Run: headless pygame with SDL's dummy video driver; simulated clock (each Clock.tick advances the game by its frame time, no real sleeping); random seed 0; keys injected as events and as key.get_pressed() state; no mouse input.
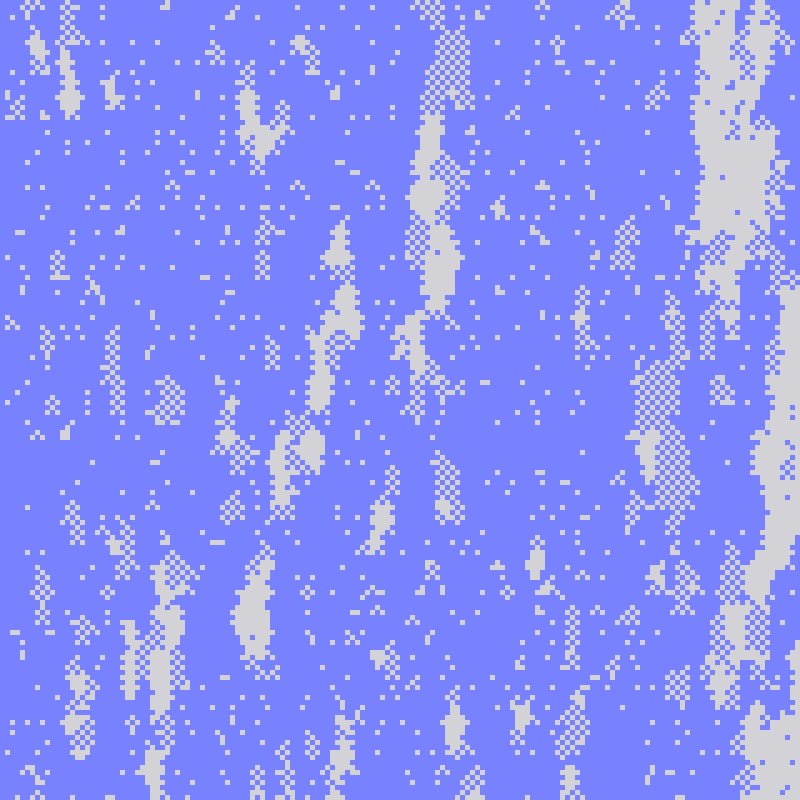
Frame 1 of 4 · flips 1–60 · no input
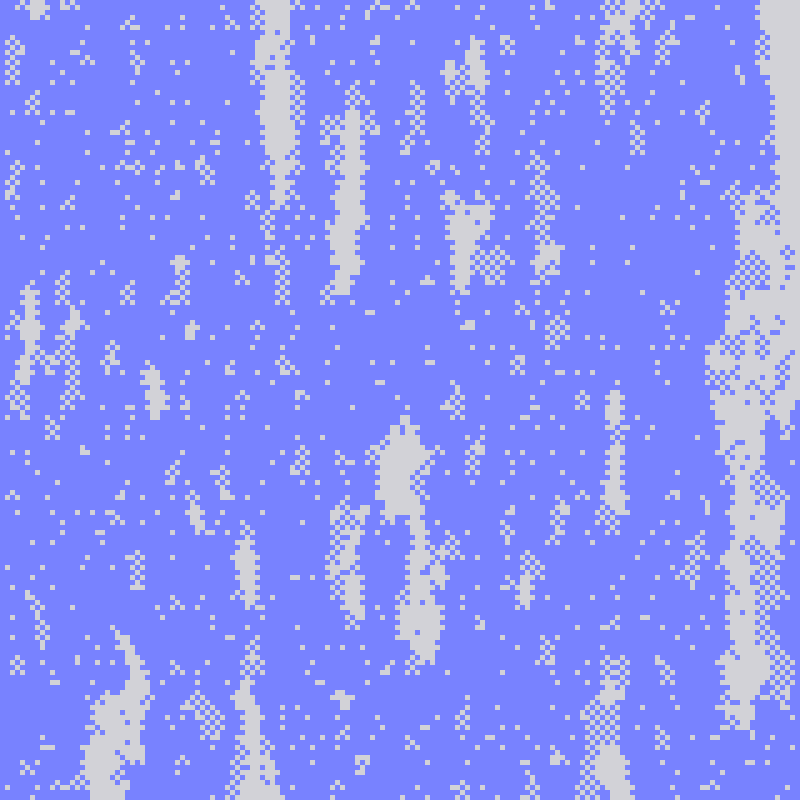
Frame 2 of 4 · flips 61–180 · tapped SPACE, RETURN · held RIGHT (→), D
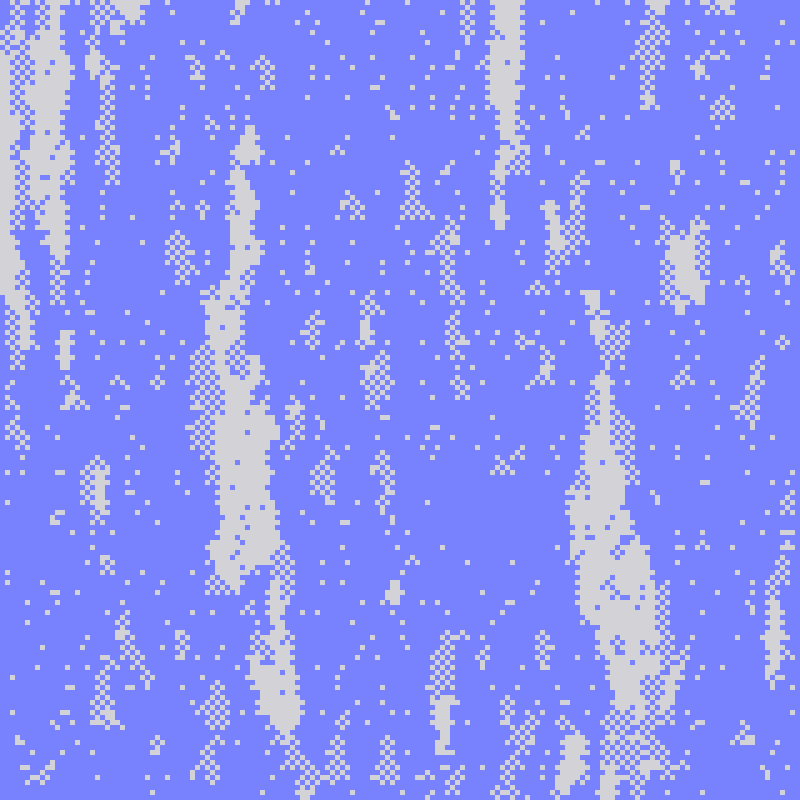
Frame 3 of 4 · flips 181–300 · held DOWN (↓), S
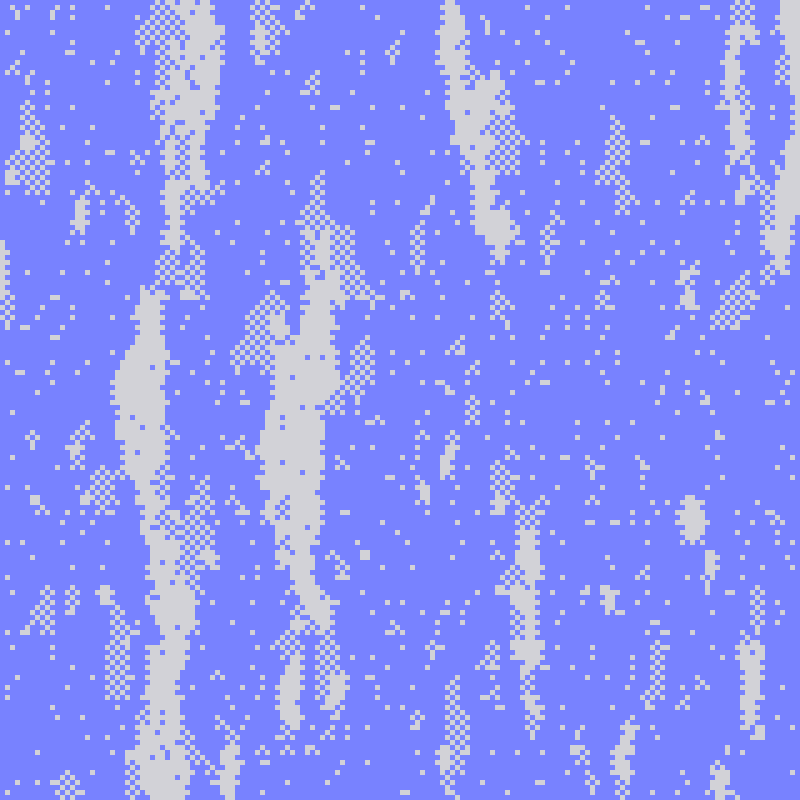
Frame 4 of 4 · flips 301–420 · held LEFT (←), A, UP (↑), W

The pygame program that drew these frames:

import pygame, sys, time, random
from pygame.constants import K_SPACE, K_ESCAPE,K_w, K_a, K_s, K_d
pygame.init()

size = width, height =  800, 800
cycle_time = 0.025

screen = pygame.display.set_mode(size)

class Sky:
    def __init__(self, pixel_size, cycle_speed=None):
        self.pixel_size = pixel_size
        self.type = "waves"
        self.type = "clouds"
        self.cycle_speed = cycle_speed
        self.grid =[]
        for i in range(int(height/pixel_size)):
            row = []
            for i in range(int(width/pixel_size)):
                row.append(random.choice([1,1,1,0]))
            self.grid.append(row)

        if self.type == "clouds":
            self.number = 0

    def waves(self):
        row = self.grid[0]

        direction = random.choice([0, -1])
        row.insert(direction, random.choice([0, 1, 1, 1]))
        
        if direction == 0: row = row[0:-1]
        elif direction ==-1: row = row[1::]
        return(row)
    
    def clouds(self):
        row = []
        prev = self.grid[0]
        for pixel in self.grid[0]:
            row.append(pixel)
        
        white = row.count(0)
        blue = row.count(1)
        if white > blue*0.2: dominant, submissive = 1, 0
        else: dominant, submissive = 0, 1

        def change(x, y, chance):
            if random.randint(1, 100) > chance: return(x)
            else: return(y)

        #for i in range(len(row)):

        

        
        # for i in range(len(row)):
        #     chance = 0
        #     if row[i] == submissive:
        #         chance+= 50
        #         if i > 0:
        #             if row[i-1]==dominant:
        #                 chance+=20
        #         if i <len(row)-1:
        #             if row[i+1]==dominant:
        #                 chance+=20
        #     row[i] = change(submissive, dominant, chance)




        for i in range(len(row)):
            if i == 0:
                if prev[i] == submissive:
                    if prev[i+1] == dominant:
                        row[i]=change(submissive, dominant, 75)

        
            elif i == len(row)-1:
                if prev[i] == submissive:
                    if prev[i-1]== dominant:
                        row[i]=change(submissive, dominant,75)

            else:
                if prev[i] == submissive:
                    if prev[i+1] == dominant and prev[i-1] == dominant:
                        row[i]=change(submissive, dominant, 95)
                    elif prev[i+1] == dominant or prev[i-1] == dominant:
                        row[i]=change(submissive, dominant, 75)
                    else:
                        row[i]=change(submissive, dominant, 10)
                else:
                    if prev[i-1] == submissive and prev[i+1]==submissive:
                        row[i] = submissive



        



        return(row)

    def move(self):
        for i in range(self.cycle_speed):
            self.grid.insert(0, self.new_row())
        self.grid = self.grid[0:-1*self.cycle_speed]

    def new_row(self):
        if self.type == "waves": return(self.waves())
        elif self.type == "clouds": return(self.clouds())
    
    def draw(self):
        for row in range(len(self.grid)):
            for pixel in range(len(self.grid[row])):
                pygame.draw.rect(screen, colors[self.grid[row][pixel]], pygame.Rect(pixel*self.pixel_size, row*self.pixel_size, self.pixel_size, self.pixel_size))

    def change_speed(self, speed):
        self.cycle_speed = speed

colors= {
    0 : (210, 210, 215),
    1 : (120, 130, 255)
}

speed = 10
deceleration = 0.1
sky = Sky(5, speed)

x = 0
while 1:
    x+=1
    now = time.time()
    screen.fill((160, 160, 160))
    keys=pygame.key.get_pressed()
    if keys[K_ESCAPE]:
        quit()
    for event in pygame.event.get():
        if event.type == pygame.QUIT: sys.exit()
    
    sky.move()
    sky.draw()

    if keys[K_SPACE] and speed < 10:
        speed += 5

    
    if speed > 4:
        if x % int(1/deceleration) == 0:
            speed -= 1
            sky.change_speed(speed)

    
    pygame.display.flip()
    elapsed = time.time()-now
    if elapsed < cycle_time:
        time.sleep(cycle_time-elapsed)
